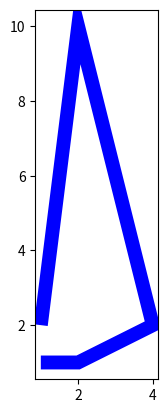

Generate this figure with matplotlib:
import matplotlib.pyplot as plt
from matplotlib.patches import Polygon
points = [
  [1, 1],
  [2, 1],
  [3, 1.5],
  [4, 2],
  [2, 10],
  [1, 2]
]

fig, ax = plt.subplots()

# closed 设置当前多边形是否是封闭的,如果不设置为True且给的点不是封闭的,那么edge就不是一个闭合的
pgon = Polygon(points, closed=False, edgecolor='b', linewidth=10, facecolor='w')
ax.add_patch(pgon)

# ax.set_xlim(0, 5)
# ax.set_ylim(0, 5)
ax.autoscale()

# 使用 matplotlib 进行绘图时,默认情况下，坐标轴的纵横比会根据数据自动调整，可能导致图形看起来失真。
# ax.set_aspect('equal') 用于设置坐标轴的纵横比，使得x轴和y轴的比例相等。
# 换句话说，1个单位的长度在x方向和y方向上将显示为相同的物理距离（无论坐标轴的刻度如何）。
ax.set_aspect('equal')

plt.show()
